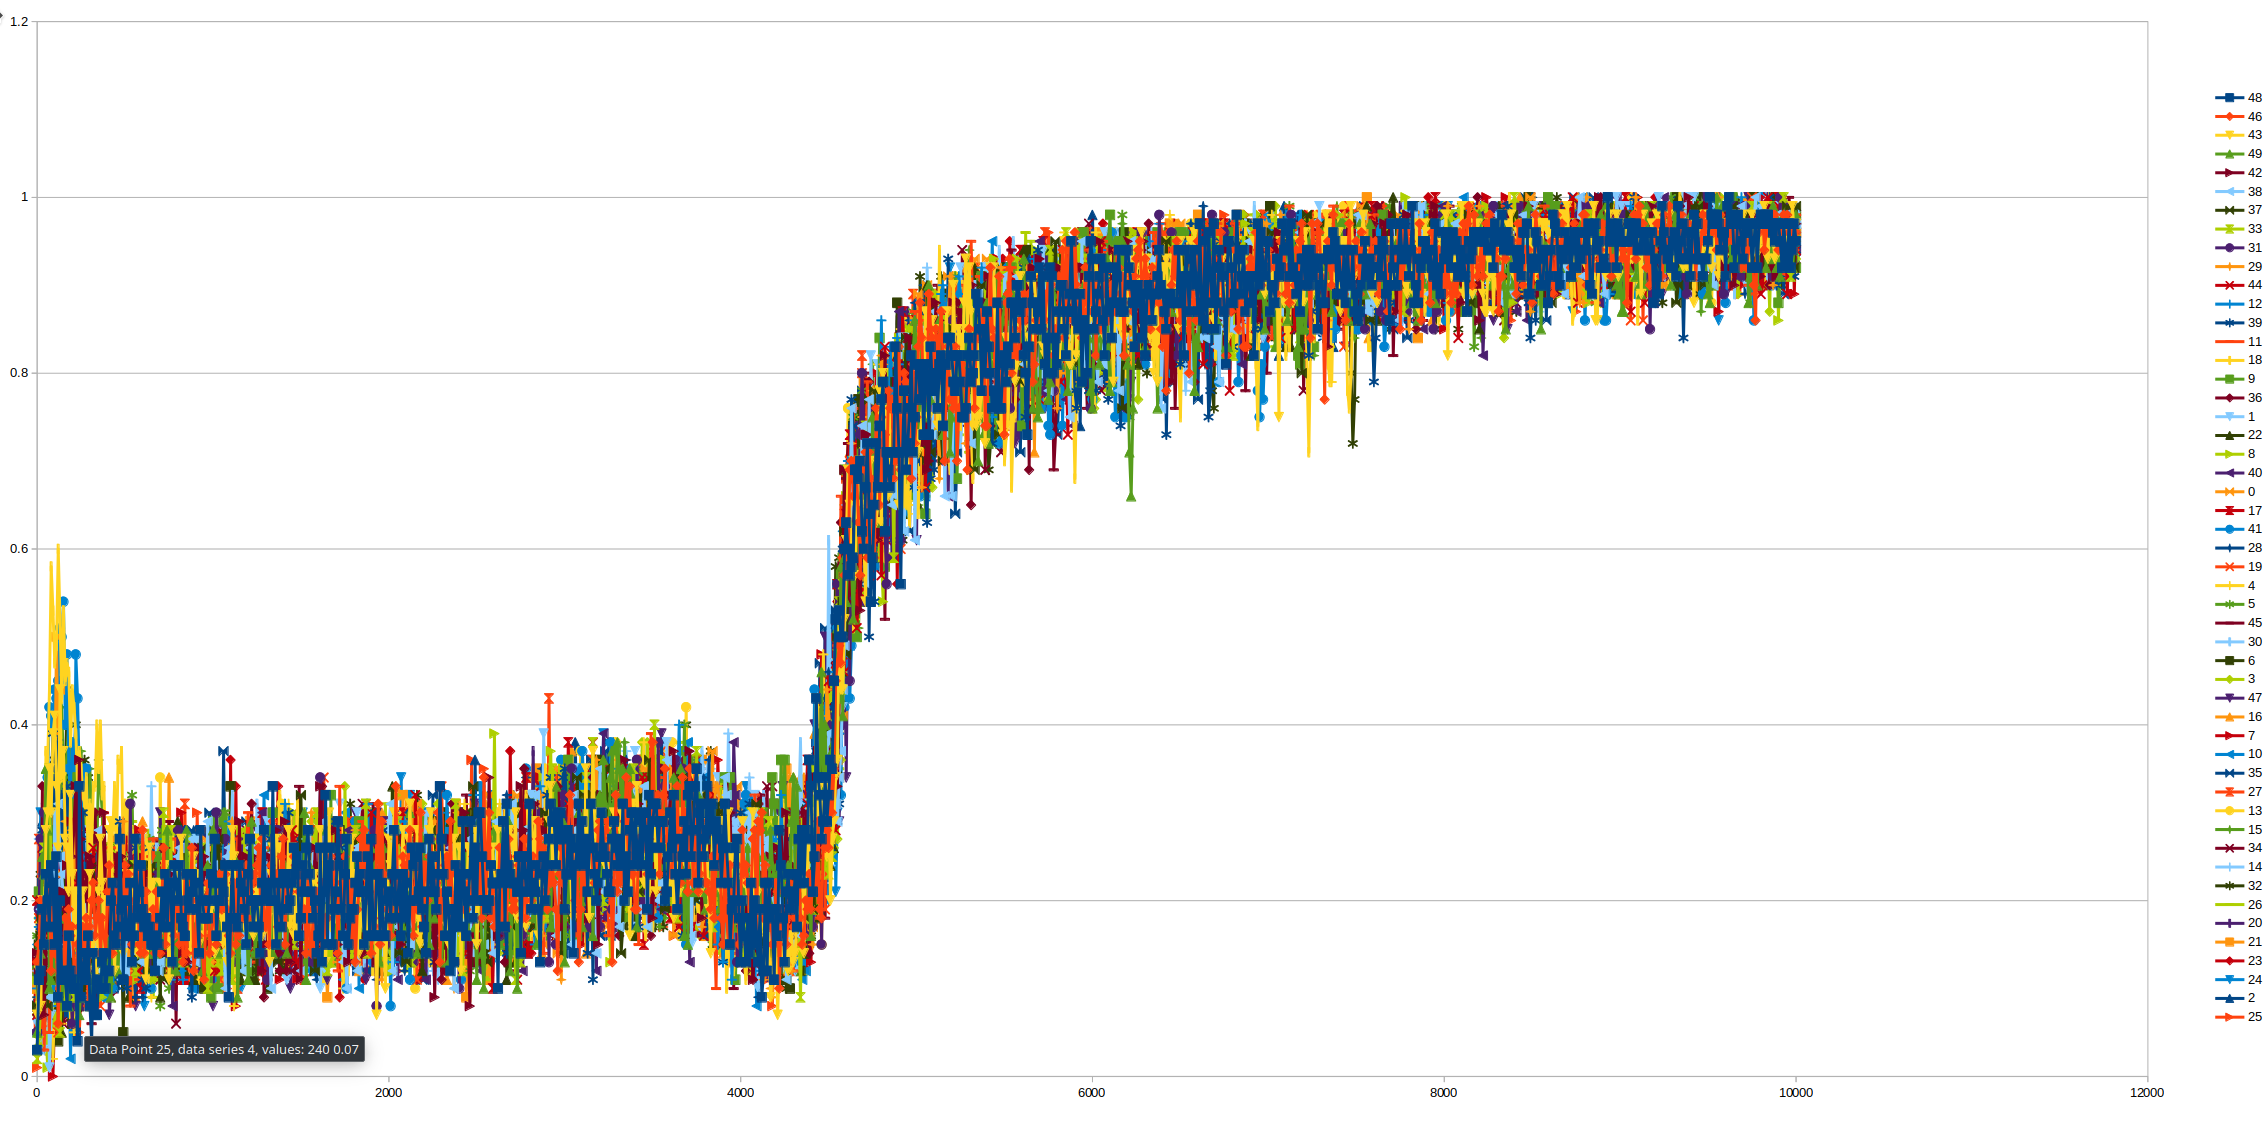

Data behind this chart, as committed beside it:
tick, 48, 46, 43, 49, 42, 38, 37, 33, 31, 29, 44, 12, 39, 11, 18, 9, 36, 1, 22, 8, 40, 0, 17
0, 0.03, 0.13, 0.07, 0.05, 0.14, 0.12, 0.08, 0.02, 0.05, 0.12, 0.07, 0.1, 0.05, 0.12, 0.17, 0.12, 0.07, 0.06, 0.03, 0.11, 0.11, 0.1, 0.2
10, 0.11, 0.15, 0.12, 0.13, 0.12, 0.14, 0.15, 0.04, 0.19, 0.14, 0.13, 0.17, 0.12, 0.08, 0.18, 0.21, 0.11, 0.03, 0.12, 0.07, 0.11, 0.07, 0.06
20, 0.12, 0.2, 0.08, 0.14, 0.13, 0.19, 0.16, 0.08, 0.27, 0.09, 0.2, 0.09, 0.17, 0.05, 0.25, 0.14, 0.17, 0.05, 0.18, 0.1, 0.13, 0.09, 0.15
30, 0.19, 0.16, 0.2, 0.25, 0.2, 0.14, 0.18, 0.11, 0.18, 0.13, 0.26, 0.11, 0.28, 0.12, 0.22, 0.17, 0.33, 0.05, 0.15, 0.14, 0.27, 0.13, 0.07
40, 0.15, 0.18, 0.15, 0.23, 0.07, 0.13, 0.15, 0.26, 0.3, 0.22, 0.11, 0.11, 0.26, 0.03, 0.23, 0.18, 0.17, 0.03, 0.16, 0.04, 0.14, 0.18, 0.07
50, 0.23, 0.18, 0.28, 0.35, 0.14, 0.19, 0.22, 0.2, 0.28, 0.13, 0.18, 0.23, 0.26, 0.11, 0.37, 0.23, 0.2, 0.1, 0.12, 0.05, 0.21, 0.13, 0.07
60, 0.2, 0.23, 0.3, 0.28, 0.19, 0.23, 0.08, 0.22, 0.18, 0.16, 0.23, 0.13, 0.3, 0.16, 0.36, 0.18, 0.15, 0.16, 0.07, 0.01, 0.19, 0.3, 0.14
70, 0.17, 0.21, 0.35, 0.1, 0.22, 0.09, 0.13, 0.35, 0.16, 0.15, 0.25, 0.12, 0.19, 0.05, 0.44, 0.19, 0.13, 0.01, 0.16, 0.07, 0.2, 0.13, 0.07
80, 0.24, 0.12, 0.3, 0.11, 0.13, 0.12, 0.11, 0.22, 0.14, 0.17, 0.21, 0.23, 0.33, 0.14, 0.58, 0.24, 0.16, 0.07, 0.15, 0.07, 0.14, 0.26, 0.1
90, 0.22, 0.21, 0.39, 0.15, 0.19, 0.16, 0.2, 0.15, 0.21, 0.21, 0.17, 0.09, 0.39, 0.1, 0.53, 0.26, 0.17, 0.09, 0.19, 0.14, 0.19, 0.28, 0.13
100, 0.15, 0.14, 0.41, 0.12, 0.19, 0.3, 0.16, 0.11, 0.22, 0.12, 0.26, 0.13, 0.3, 0.15, 0.47, 0.31, 0.18, 0.11, 0.15, 0.06, 0.22, 0.32, 0.1
110, 0.25, 0.15, 0.33, 0.13, 0.19, 0.22, 0.2, 0.11, 0.21, 0.19, 0.17, 0.16, 0.37, 0.18, 0.49, 0.28, 0.14, 0.16, 0.1, 0.17, 0.19, 0.5, 0.18
120, 0.09, 0.06, 0.26, 0.13, 0.16, 0.31, 0.22, 0.12, 0.12, 0.15, 0.19, 0.08, 0.38, 0.16, 0.6, 0.34, 0.13, 0.12, 0.08, 0.18, 0.14, 0.35, 0.21
130, 0.2, 0.13, 0.44, 0.13, 0.19, 0.25, 0.2, 0.05, 0.16, 0.12, 0.2, 0.16, 0.26, 0.21, 0.52, 0.29, 0.16, 0.17, 0.11, 0.12, 0.16, 0.44, 0.15
140, 0.11, 0.14, 0.34, 0.08, 0.21, 0.23, 0.18, 0.11, 0.15, 0.23, 0.18, 0.11, 0.32, 0.12, 0.43, 0.34, 0.2, 0.11, 0.05, 0.2, 0.12, 0.23, 0.23
150, 0.12, 0.13, 0.37, 0.12, 0.21, 0.2, 0.17, 0.14, 0.17, 0.22, 0.17, 0.16, 0.26, 0.2, 0.53, 0.31, 0.13, 0.19, 0.2, 0.26, 0.15, 0.16, 0.18
160, 0.11, 0.18, 0.27, 0.18, 0.17, 0.18, 0.24, 0.09, 0.11, 0.29, 0.17, 0.11, 0.3, 0.2, 0.45, 0.33, 0.1, 0.14, 0.16, 0.23, 0.1, 0.12, 0.16
170, 0.08, 0.12, 0.26, 0.18, 0.24, 0.15, 0.18, 0.08, 0.09, 0.18, 0.17, 0.15, 0.33, 0.19, 0.47, 0.22, 0.14, 0.15, 0.17, 0.23, 0.14, 0.21, 0.17
180, 0.16, 0.19, 0.21, 0.08, 0.19, 0.14, 0.17, 0.11, 0.11, 0.16, 0.11, 0.12, 0.23, 0.23, 0.46, 0.3, 0.18, 0.16, 0.26, 0.27, 0.1, 0.19, 0.16
190, 0.12, 0.16, 0.32, 0.11, 0.29, 0.19, 0.16, 0.11, 0.1, 0.11, 0.27, 0.2, 0.18, 0.11, 0.38, 0.31, 0.17, 0.19, 0.18, 0.18, 0.08, 0.21, 0.12
200, 0.11, 0.17, 0.23, 0.11, 0.25, 0.19, 0.16, 0.1, 0.06, 0.28, 0.24, 0.15, 0.26, 0.25, 0.44, 0.26, 0.17, 0.17, 0.11, 0.13, 0.1, 0.2, 0.11
210, 0.1, 0.12, 0.15, 0.12, 0.29, 0.15, 0.13, 0.09, 0.1, 0.23, 0.25, 0.14, 0.26, 0.16, 0.42, 0.21, 0.2, 0.09, 0.13, 0.26, 0.13, 0.16, 0.18
220, 0.1, 0.12, 0.21, 0.11, 0.33, 0.15, 0.13, 0.13, 0.09, 0.27, 0.26, 0.17, 0.25, 0.22, 0.39, 0.29, 0.2, 0.17, 0.24, 0.2, 0.16, 0.18, 0.16
230, 0.04, 0.15, 0.13, 0.11, 0.2, 0.15, 0.11, 0.14, 0.1, 0.28, 0.22, 0.18, 0.27, 0.19, 0.33, 0.34, 0.14, 0.17, 0.13, 0.14, 0.16, 0.19, 0.18
240, 0.33, 0.17, 0.18, 0.07, 0.36, 0.15, 0.15, 0.17, 0.09, 0.18, 0.25, 0.18, 0.2, 0.16, 0.37, 0.11, 0.25, 0.12, 0.21, 0.22, 0.08, 0.19, 0.15
250, 0.09, 0.14, 0.17, 0.11, 0.27, 0.21, 0.1, 0.09, 0.13, 0.11, 0.18, 0.14, 0.27, 0.16, 0.35, 0.16, 0.17, 0.15, 0.13, 0.19, 0.14, 0.18, 0.25
260, 0.12, 0.17, 0.21, 0.11, 0.22, 0.17, 0.13, 0.14, 0.11, 0.19, 0.21, 0.25, 0.3, 0.22, 0.32, 0.16, 0.28, 0.18, 0.19, 0.16, 0.21, 0.13, 0.09
270, 0.14, 0.13, 0.18, 0.15, 0.2, 0.21, 0.14, 0.18, 0.13, 0.23, 0.15, 0.17, 0.23, 0.2, 0.31, 0.14, 0.12, 0.16, 0.15, 0.15, 0.18, 0.16, 0.18
280, 0.11, 0.18, 0.17, 0.12, 0.23, 0.18, 0.22, 0.18, 0.11, 0.12, 0.23, 0.14, 0.24, 0.18, 0.34, 0.16, 0.22, 0.17, 0.2, 0.14, 0.13, 0.18, 0.18
290, 0.16, 0.08, 0.12, 0.12, 0.18, 0.15, 0.16, 0.16, 0.12, 0.19, 0.19, 0.15, 0.21, 0.18, 0.24, 0.18, 0.2, 0.18, 0.14, 0.13, 0.18, 0.19, 0.24
300, 0.08, 0.17, 0.23, 0.08, 0.25, 0.18, 0.17, 0.17, 0.14, 0.12, 0.18, 0.09, 0.19, 0.23, 0.31, 0.14, 0.13, 0.14, 0.15, 0.16, 0.18, 0.17, 0.21
310, 0.04, 0.2, 0.14, 0.09, 0.24, 0.17, 0.18, 0.15, 0.13, 0.11, 0.21, 0.18, 0.14, 0.13, 0.26, 0.22, 0.24, 0.14, 0.19, 0.14, 0.21, 0.23, 0.17
320, 0.14, 0.22, 0.15, 0.11, 0.2, 0.17, 0.24, 0.13, 0.22, 0.16, 0.26, 0.14, 0.19, 0.1, 0.33, 0.15, 0.17, 0.12, 0.12, 0.17, 0.19, 0.13, 0.12
330, 0.07, 0.16, 0.11, 0.13, 0.19, 0.11, 0.13, 0.17, 0.14, 0.17, 0.22, 0.18, 0.23, 0.13, 0.33, 0.2, 0.3, 0.2, 0.19, 0.23, 0.2, 0.22, 0.16
340, 0.07, 0.18, 0.11, 0.13, 0.2, 0.16, 0.18, 0.17, 0.19, 0.14, 0.22, 0.14, 0.25, 0.24, 0.4, 0.19, 0.22, 0.15, 0.11, 0.19, 0.16, 0.28, 0.17
350, 0.11, 0.2, 0.21, 0.13, 0.27, 0.28, 0.21, 0.21, 0.16, 0.12, 0.19, 0.12, 0.22, 0.11, 0.35, 0.26, 0.22, 0.17, 0.22, 0.21, 0.18, 0.2, 0.11
360, 0.1, 0.14, 0.27, 0.2, 0.22, 0.12, 0.16, 0.13, 0.23, 0.18, 0.22, 0.16, 0.24, 0.24, 0.4, 0.14, 0.16, 0.19, 0.13, 0.16, 0.17, 0.2, 0.24
370, 0.13, 0.18, 0.22, 0.1, 0.14, 0.13, 0.12, 0.18, 0.18, 0.14, 0.21, 0.22, 0.17, 0.16, 0.32, 0.2, 0.16, 0.12, 0.13, 0.09, 0.17, 0.2, 0.25
380, 0.14, 0.16, 0.14, 0.13, 0.3, 0.15, 0.24, 0.22, 0.16, 0.1, 0.22, 0.2, 0.28, 0.3, 0.33, 0.15, 0.15, 0.18, 0.2, 0.17, 0.25, 0.14, 0.18
390, 0.1, 0.14, 0.2, 0.16, 0.22, 0.21, 0.23, 0.18, 0.19, 0.23, 0.17, 0.22, 0.22, 0.16, 0.21, 0.12, 0.18, 0.18, 0.11, 0.11, 0.19, 0.16, 0.16
400, 0.12, 0.21, 0.2, 0.15, 0.13, 0.15, 0.16, 0.14, 0.14, 0.18, 0.18, 0.15, 0.11, 0.18, 0.25, 0.17, 0.21, 0.16, 0.23, 0.22, 0.2, 0.26, 0.14
410, 0.12, 0.24, 0.28, 0.11, 0.2, 0.17, 0.18, 0.16, 0.22, 0.14, 0.17, 0.23, 0.2, 0.18, 0.27, 0.18, 0.23, 0.15, 0.15, 0.22, 0.22, 0.2, 0.2
420, 0.2, 0.14, 0.29, 0.09, 0.23, 0.17, 0.14, 0.26, 0.19, 0.17, 0.16, 0.16, 0.15, 0.26, 0.29, 0.15, 0.14, 0.19, 0.17, 0.15, 0.23, 0.15, 0.15
430, 0.22, 0.14, 0.2, 0.16, 0.21, 0.19, 0.18, 0.23, 0.18, 0.22, 0.23, 0.15, 0.2, 0.19, 0.28, 0.19, 0.16, 0.15, 0.21, 0.17, 0.21, 0.15, 0.17
440, 0.16, 0.22, 0.12, 0.12, 0.19, 0.15, 0.15, 0.16, 0.15, 0.21, 0.25, 0.14, 0.25, 0.2, 0.33, 0.18, 0.17, 0.15, 0.16, 0.19, 0.18, 0.22, 0.18
450, 0.15, 0.15, 0.18, 0.15, 0.25, 0.12, 0.16, 0.22, 0.16, 0.19, 0.19, 0.23, 0.23, 0.17, 0.25, 0.18, 0.18, 0.14, 0.14, 0.22, 0.17, 0.14, 0.21
460, 0.17, 0.21, 0.18, 0.12, 0.2, 0.13, 0.17, 0.14, 0.2, 0.16, 0.21, 0.13, 0.15, 0.17, 0.36, 0.16, 0.19, 0.23, 0.12, 0.21, 0.21, 0.22, 0.19
470, 0.27, 0.17, 0.2, 0.17, 0.18, 0.18, 0.21, 0.24, 0.19, 0.13, 0.14, 0.17, 0.29, 0.19, 0.35, 0.19, 0.23, 0.17, 0.18, 0.14, 0.2, 0.13, 0.22
480, 0.19, 0.16, 0.16, 0.16, 0.25, 0.11, 0.12, 0.17, 0.13, 0.15, 0.19, 0.17, 0.19, 0.13, 0.37, 0.21, 0.14, 0.24, 0.23, 0.17, 0.21, 0.13, 0.18
490, 0.11, 0.22, 0.14, 0.16, 0.22, 0.16, 0.18, 0.14, 0.18, 0.29, 0.21, 0.18, 0.16, 0.19, 0.24, 0.15, 0.24, 0.13, 0.12, 0.23, 0.18, 0.2, 0.16
500, 0.2, 0.24, 0.18, 0.18, 0.17, 0.12, 0.18, 0.18, 0.21, 0.15, 0.18, 0.22, 0.14, 0.2, 0.31, 0.22, 0.15, 0.24, 0.11, 0.2, 0.21, 0.18, 0.16
510, 0.16, 0.17, 0.23, 0.18, 0.24, 0.17, 0.19, 0.19, 0.21, 0.18, 0.19, 0.13, 0.1, 0.21, 0.28, 0.24, 0.15, 0.24, 0.16, 0.14, 0.13, 0.2, 0.23
520, 0.17, 0.23, 0.22, 0.2, 0.18, 0.17, 0.17, 0.21, 0.16, 0.12, 0.14, 0.18, 0.17, 0.18, 0.31, 0.2, 0.21, 0.16, 0.09, 0.17, 0.2, 0.13, 0.2
530, 0.22, 0.2, 0.16, 0.16, 0.16, 0.17, 0.18, 0.23, 0.31, 0.21, 0.18, 0.14, 0.21, 0.08, 0.16, 0.14, 0.2, 0.15, 0.22, 0.11, 0.22, 0.19, 0.16
540, 0.13, 0.15, 0.23, 0.17, 0.19, 0.15, 0.17, 0.13, 0.15, 0.22, 0.25, 0.19, 0.21, 0.19, 0.28, 0.17, 0.25, 0.18, 0.19, 0.16, 0.22, 0.15, 0.19
550, 0.16, 0.19, 0.22, 0.18, 0.17, 0.2, 0.24, 0.24, 0.22, 0.15, 0.14, 0.17, 0.19, 0.17, 0.23, 0.17, 0.22, 0.17, 0.22, 0.14, 0.19, 0.17, 0.2
560, 0.27, 0.27, 0.21, 0.15, 0.15, 0.23, 0.13, 0.12, 0.14, 0.14, 0.19, 0.18, 0.26, 0.14, 0.22, 0.12, 0.16, 0.2, 0.15, 0.17, 0.14, 0.2, 0.19
570, 0.18, 0.23, 0.14, 0.18, 0.2, 0.14, 0.18, 0.26, 0.22, 0.13, 0.2, 0.19, 0.16, 0.13, 0.15, 0.14, 0.18, 0.16, 0.22, 0.11, 0.24, 0.25, 0.17
580, 0.21, 0.15, 0.23, 0.16, 0.21, 0.16, 0.16, 0.17, 0.21, 0.15, 0.12, 0.22, 0.22, 0.11, 0.2, 0.16, 0.25, 0.15, 0.19, 0.14, 0.2, 0.12, 0.15
590, 0.24, 0.14, 0.16, 0.14, 0.19, 0.13, 0.17, 0.21, 0.22, 0.15, 0.16, 0.13, 0.24, 0.22, 0.19, 0.18, 0.22, 0.17, 0.2, 0.18, 0.18, 0.21, 0.1
... 941 more rows
